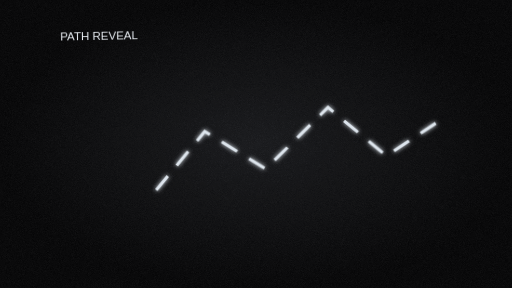
t = 0.00 s
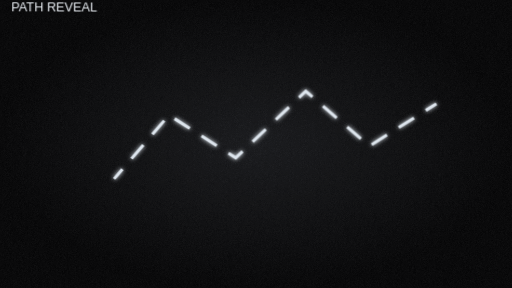
t = 1.38 s
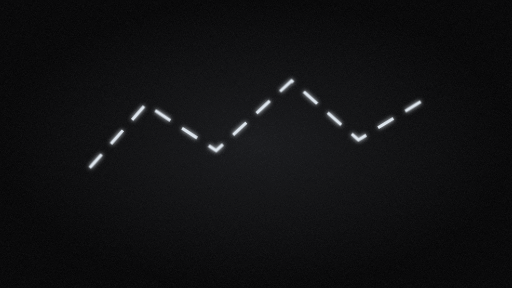
t = 2.60 s
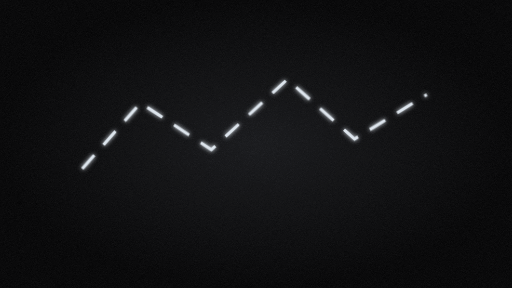
t = 4.00 s
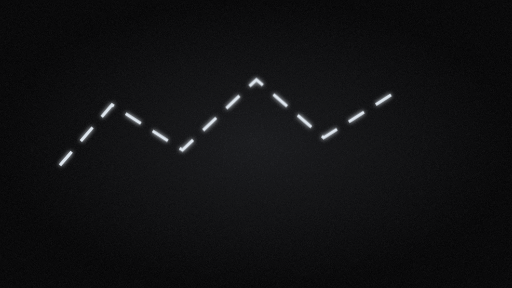
t = 5.20 s
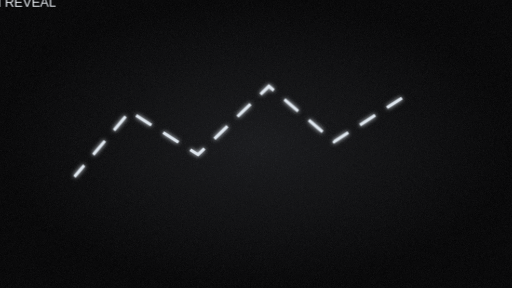
t = 6.80 s

The animated SVG that drew these frames (rendered in a browser with its animation timeline set to each time). Animation: 1 SMIL element (animate=1), 6 CSS @keyframes rules; one cycle of 8.00 s, repeats indefinitely.

<svg xmlns="http://www.w3.org/2000/svg" viewBox="0 0 1920 1080" width="1920" height="1080">
<defs><radialGradient id="bg"><stop stop-color="#151619"/><stop offset="1" stop-color="#020203"/></radialGradient>
<filter id="glow" x="-40%" y="-40%" width="180%" height="180%"><feGaussianBlur stdDeviation="7" result="b"/><feMerge><feMergeNode in="b"/><feMergeNode in="SourceGraphic"/></feMerge></filter>
<filter id="grain" x="0" y="0" width="100%" height="100%"><feTurbulence type="fractalNoise" baseFrequency=".82" numOctaves="2" stitchTiles="stitch" seed="4"><animate attributeName="seed" values="4;12;24;4" dur="1.5s" repeatCount="indefinite"/></feTurbulence><feColorMatrix type="saturate" values="0"/><feComponentTransfer><feFuncA type="table" tableValues="0 .22"/></feComponentTransfer></filter>
<style><![CDATA[@keyframes route{to{stroke-dashoffset:-900}}@keyframes pulse{0%,100%{opacity:.35;transform:scale(.8)}50%{opacity:1;transform:scale(1.08)}}@keyframes sweep{to{transform:rotate(360deg)}}@keyframes reveal{0%{stroke-dashoffset:900}100%{stroke-dashoffset:0}}@keyframes particle{0%{transform:translateX(-300px);opacity:0}20%,80%{opacity:1}100%{transform:translateX(300px);opacity:0}}@keyframes camera{0%{transform:translate(170px,50px) scale(1.03) rotate(-1deg)}45%{transform:translate(0px,-25px) scale(1.22) rotate(1deg)}80%{transform:translate(-140px,-25px) scale(1.2) rotate(0deg)}100%{transform:translate(170px,50px) scale(1.03) rotate(-1deg)}}
svg{background:#030405}text{font:42px sans-serif;fill:#e8edf3}path,rect,circle{vector-effect:non-scaling-stroke}.route{fill:none;stroke:#dce4ec;stroke-width:3;stroke-dasharray:18 14;animation:route 8s linear infinite}.flow{fill:none;stroke:#dce4ec;stroke-width:3;animation:pulse 3s ease-in-out infinite;transform-origin:center}.pulse{fill:none;stroke:#ff343b;stroke-width:3;animation:pulse 2s ease-in-out infinite;transform-origin:center}.ring{fill:none;stroke:#ff343b;stroke-width:3;animation:pulse 2s ease-in-out infinite;transform-origin:960px 550px}.sweep{stroke:#a9e6bd;stroke-width:4;transform-origin:960px 550px;animation:sweep 6s linear infinite}.steps{fill:none;stroke:#ecf1f6;stroke-width:3;animation:pulse 3s ease-in-out infinite}.rooms{fill:none;stroke:#a6b4c3;stroke-width:2;animation:pulse 4s ease-in-out infinite}.particles{fill:#ff343b;animation:particle 4s ease-in-out infinite}.particle{fill:#ff343b;animation:particle 3s ease-in-out infinite}.morph{fill:none;stroke:#ecf1f6;stroke-width:4;animation:pulse 3s ease-in-out infinite;transform-origin:960px 550px}
.camera{transform-origin:960px 540px;animation:camera 8s cubic-bezier(.4,0,.2,1) infinite}
]]></style></defs>
<rect width="1920" height="1080" fill="url(#bg)"/><g class="camera"><text x="90" y="100" fill="#8693a3" font-size="24">PATH REVEAL</text><g stroke="#e5ebf1" fill="none" filter="url(#glow)"><path class="route" d="M430 650l180-210 220 140 230-220 210 180 220-140"/></g></g><rect width="1920" height="1080" filter="url(#grain)" opacity=".38" style="mix-blend-mode:screen;pointer-events:none"/>
</svg>
